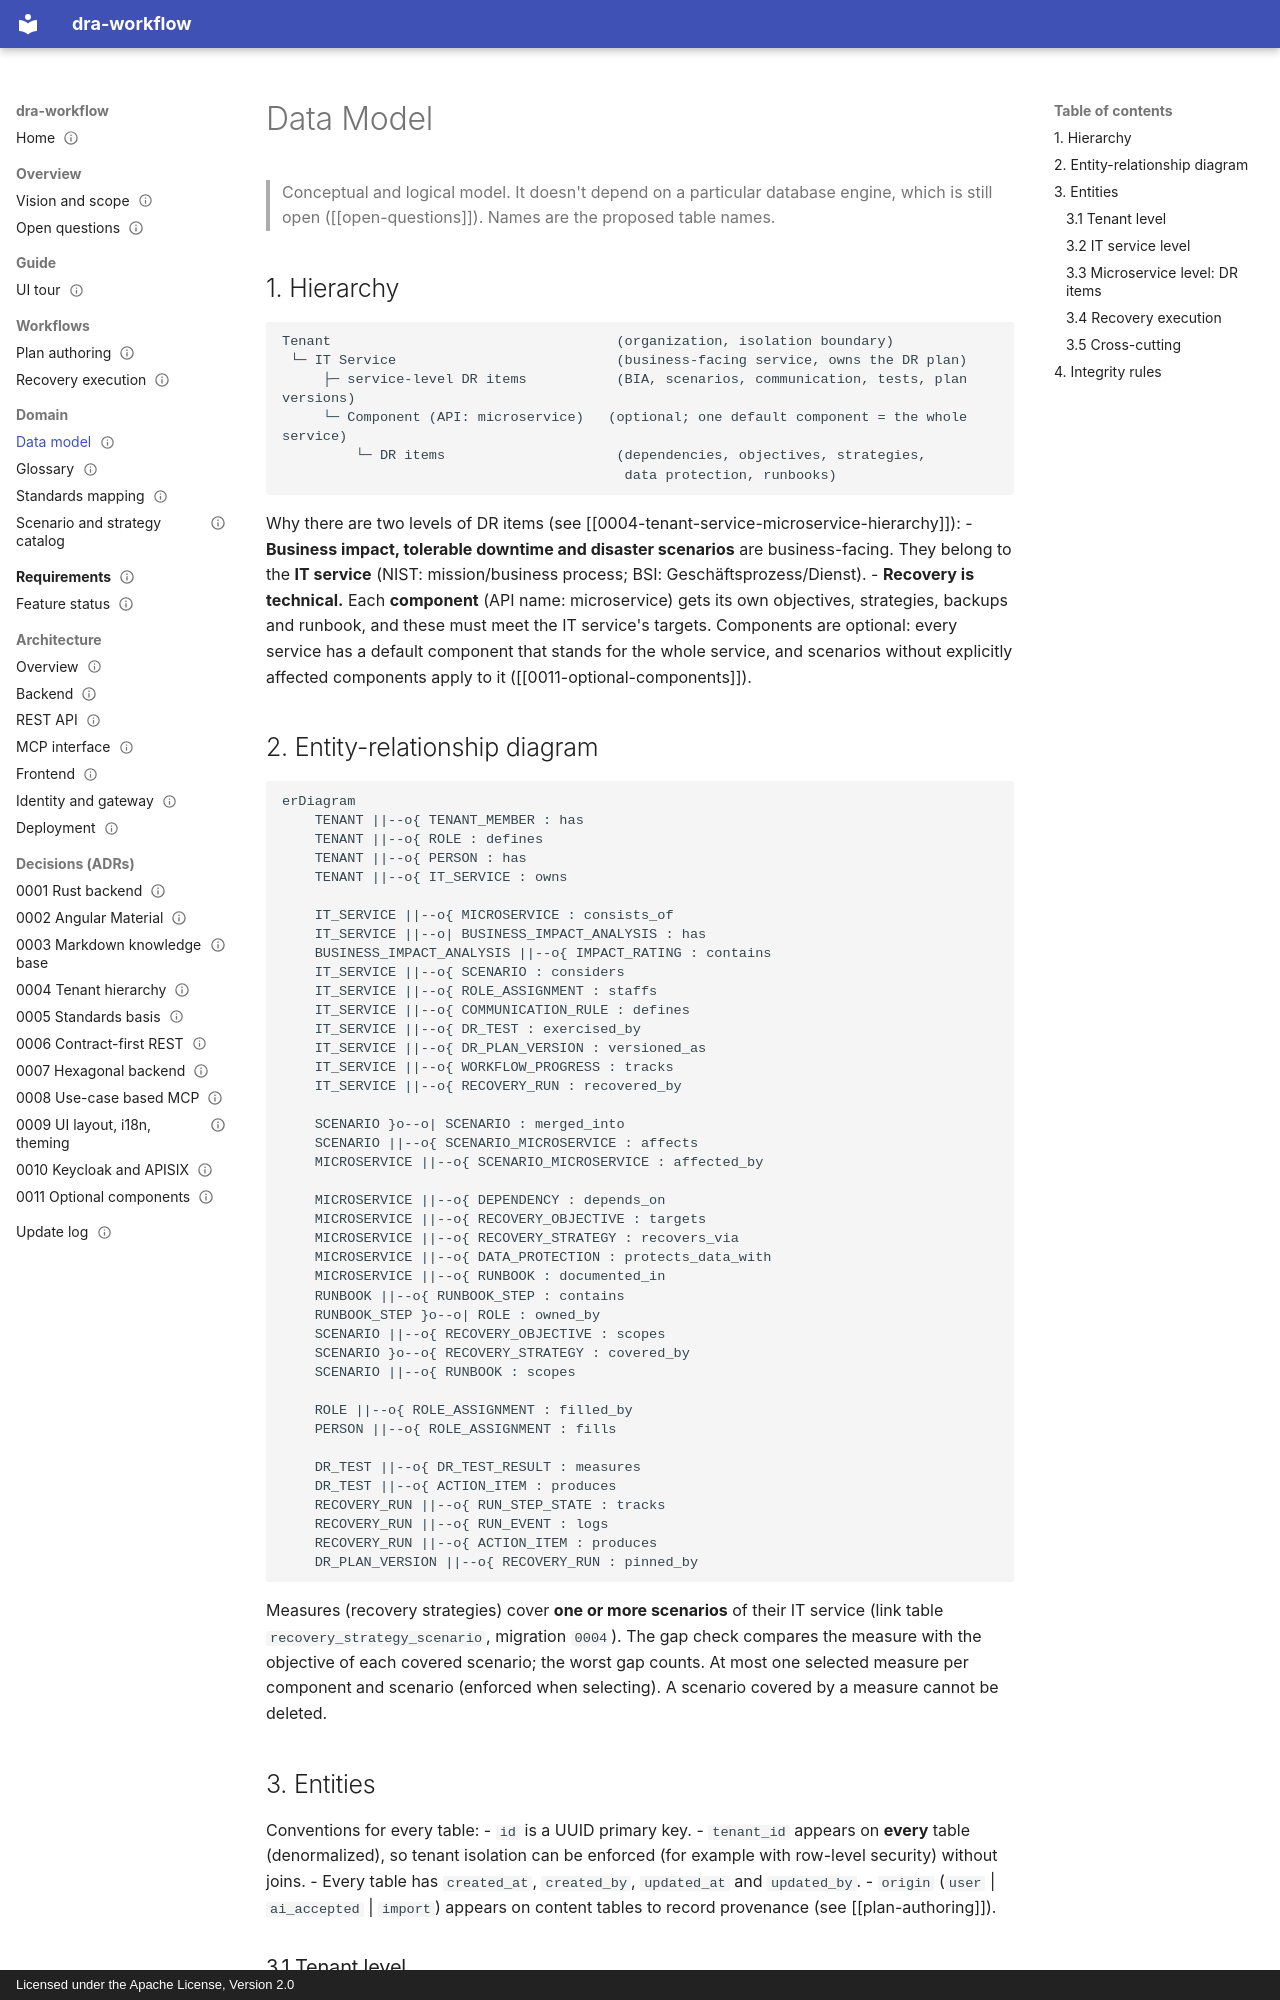

repository: uid09552/dra-plan · page: domain/dr-plan-model/index.html · generator: mkdocs · copyright: Licensed under the Apache License, Version 2.0

---
title: Data Model (Tenant → IT Service → Microservice → DR Items)
type: domain
status: draft
tags: [domain, model, database]
created: 2026-09-27
updated: 2026-10-11
related: [0004-tenant-service-microservice-hierarchy, 0011-optional-components, plan-authoring, recovery-execution, standards-mapping, scenario-catalog]
---

# Data Model

> Conceptual and logical model. It doesn't depend on a particular database engine, which is still open ([[open-questions]]). Names are the proposed table names.

## 1. Hierarchy

```
Tenant                                   (organization, isolation boundary)
 └─ IT Service                           (business-facing service, owns the DR plan)
     ├─ service-level DR items           (BIA, scenarios, communication, tests, plan versions)
     └─ Component (API: microservice)   (optional; one default component = the whole service)
         └─ DR items                     (dependencies, objectives, strategies,
                                          data protection, runbooks)
```

Why there are two levels of DR items (see [[0004-tenant-service-microservice-hierarchy]]):
- **Business impact, tolerable downtime and disaster scenarios** are business-facing. They belong to the **IT service** (NIST: mission/business process; BSI: Geschäftsprozess/Dienst).
- **Recovery is technical.** Each **component** (API name: microservice) gets its own objectives, strategies, backups and runbook, and these must meet the IT service's targets. Components are optional: every service has a default component that stands for the whole service, and scenarios without explicitly affected components apply to it ([[0011-optional-components]]).

## 2. Entity-relationship diagram

```mermaid
erDiagram
    TENANT ||--o{ TENANT_MEMBER : has
    TENANT ||--o{ ROLE : defines
    TENANT ||--o{ PERSON : has
    TENANT ||--o{ IT_SERVICE : owns

    IT_SERVICE ||--o{ MICROSERVICE : consists_of
    IT_SERVICE ||--o| BUSINESS_IMPACT_ANALYSIS : has
    BUSINESS_IMPACT_ANALYSIS ||--o{ IMPACT_RATING : contains
    IT_SERVICE ||--o{ SCENARIO : considers
    IT_SERVICE ||--o{ ROLE_ASSIGNMENT : staffs
    IT_SERVICE ||--o{ COMMUNICATION_RULE : defines
    IT_SERVICE ||--o{ DR_TEST : exercised_by
    IT_SERVICE ||--o{ DR_PLAN_VERSION : versioned_as
    IT_SERVICE ||--o{ WORKFLOW_PROGRESS : tracks
    IT_SERVICE ||--o{ RECOVERY_RUN : recovered_by

    SCENARIO }o--o| SCENARIO : merged_into
    SCENARIO ||--o{ SCENARIO_MICROSERVICE : affects
    MICROSERVICE ||--o{ SCENARIO_MICROSERVICE : affected_by

    MICROSERVICE ||--o{ DEPENDENCY : depends_on
    MICROSERVICE ||--o{ RECOVERY_OBJECTIVE : targets
    MICROSERVICE ||--o{ RECOVERY_STRATEGY : recovers_via
    MICROSERVICE ||--o{ DATA_PROTECTION : protects_data_with
    MICROSERVICE ||--o{ RUNBOOK : documented_in
    RUNBOOK ||--o{ RUNBOOK_STEP : contains
    RUNBOOK_STEP }o--o| ROLE : owned_by
    SCENARIO ||--o{ RECOVERY_OBJECTIVE : scopes
    SCENARIO }o--o{ RECOVERY_STRATEGY : covered_by
    SCENARIO ||--o{ RUNBOOK : scopes

    ROLE ||--o{ ROLE_ASSIGNMENT : filled_by
    PERSON ||--o{ ROLE_ASSIGNMENT : fills

    DR_TEST ||--o{ DR_TEST_RESULT : measures
    DR_TEST ||--o{ ACTION_ITEM : produces
    RECOVERY_RUN ||--o{ RUN_STEP_STATE : tracks
    RECOVERY_RUN ||--o{ RUN_EVENT : logs
    RECOVERY_RUN ||--o{ ACTION_ITEM : produces
    DR_PLAN_VERSION ||--o{ RECOVERY_RUN : pinned_by
```

Measures (recovery strategies) cover **one or more scenarios** of their IT service (link table `recovery_strategy_scenario`, migration `0004`). The gap check compares the measure with the objective of each covered scenario; the worst gap counts. At most one selected measure per component and scenario (enforced when selecting). A scenario covered by a measure cannot be deleted.
